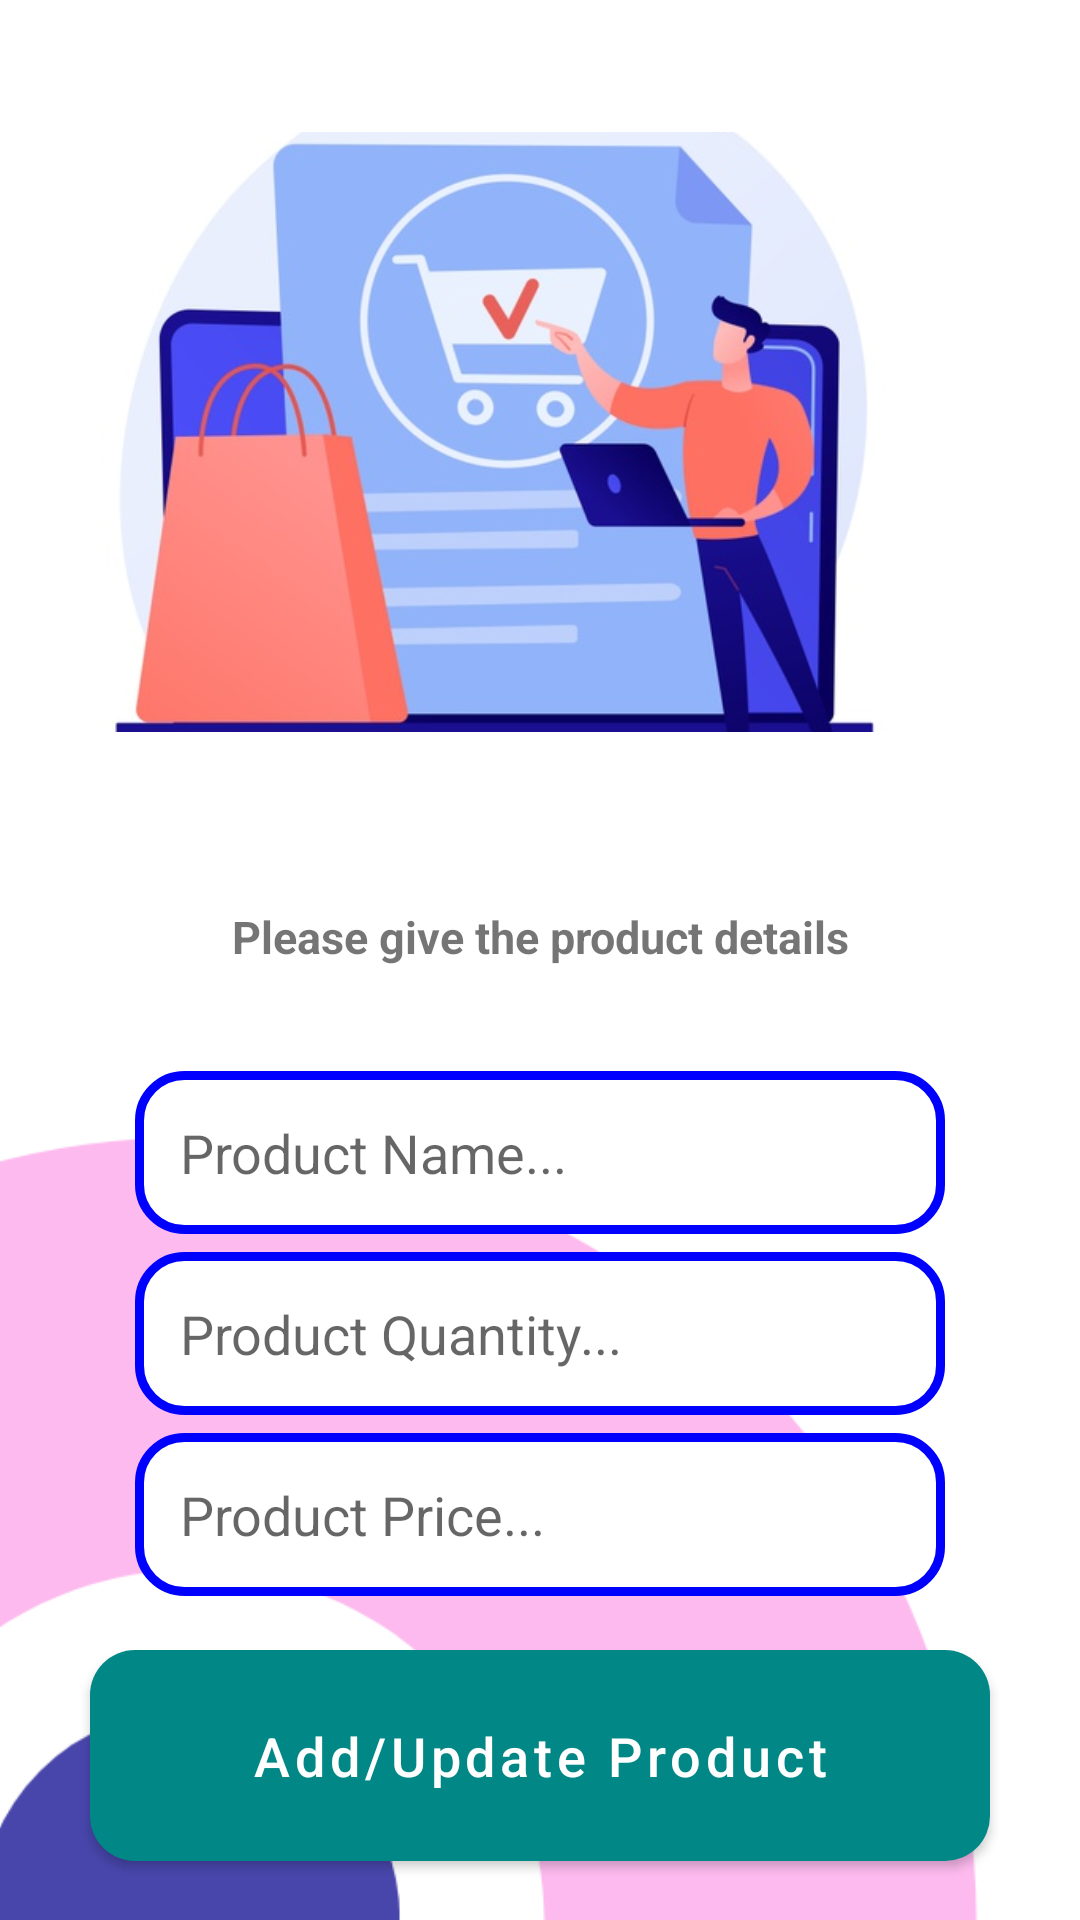

The Android layout XML behind this screen, and the referenced resources:
<!-- AndroidManifest.xml: application theme Theme.OOP_project -->
<!-- res/layout/addnoimage.xml -->
<?xml version="1.0" encoding="utf-8"?>
<RelativeLayout xmlns:android="http://schemas.android.com/apk/res/android"
    xmlns:app="http://schemas.android.com/apk/res-auto"
    xmlns:tools="http://schemas.android.com/tools"
    android:layout_width="match_parent"
    android:layout_height="match_parent"
    tools:context=".Main.addproduct"
    android:background="@drawable/addprodlayout">


    <ImageView
        android:id="@+id/select_product_image"
        android:layout_width="350dp"
        android:layout_height="200dp"
        android:layout_alignParentTop="true"
        android:layout_alignParentEnd="true"

        android:layout_centerHorizontal="true"
        android:layout_marginTop="44dp"

        android:layout_marginEnd="30dp"
        android:cropToPadding="false"
        android:scaleType="centerCrop"
        android:src="@drawable/newproductadmin" />

    <TextView
        android:layout_width="wrap_content"
        android:layout_height="wrap_content"
        android:layout_below="@+id/select_product_image"
        android:layout_centerHorizontal="true"
        android:layout_marginLeft="45dp"
        android:layout_marginTop="38dp"
        android:layout_marginRight="45dp"
        android:inputType="textMultiLine"
        android:padding="20dp"
        android:text="Please give the product details"
        android:textAlignment="center"

        android:textSize="15dp"
        android:textStyle="bold" />

    <EditText
        android:id="@+id/product_name"
        android:layout_width="match_parent"
        android:layout_height="wrap_content"
        android:layout_below="@+id/spinner"
        android:layout_centerHorizontal="true"
        android:layout_marginLeft="45dp"
        android:layout_marginTop="37dp"
        android:layout_marginRight="45dp"
        android:background="@drawable/input_design"
        android:hint="Product Name..."
        android:inputType="textMultiLine"
        android:padding="15dp" />

    <EditText
        android:id="@+id/product_quantity"
        android:layout_width="match_parent"
        android:layout_height="wrap_content"
        android:layout_below="@+id/product_name"
        android:layout_centerHorizontal="true"
        android:layout_marginLeft="45dp"
        android:layout_marginTop="6dp"
        android:layout_marginRight="45dp"
        android:background="@drawable/input_design"
        android:hint="Product Quantity..."
        android:inputType="number"
        android:padding="15dp" />

    <EditText
        android:id="@+id/product_price"
        android:layout_width="match_parent"
        android:layout_height="wrap_content"
        android:layout_below="@+id/product_quantity"
        android:inputType="numberDecimal"
        android:layout_marginTop="6dp"
        android:padding="15dp"
        android:hint="Product Price..."
        android:layout_marginLeft="45dp"
        android:layout_marginRight="45dp"
        android:background="@drawable/input_design"
        />


    <Button
        android:id="@+id/add_new_product"
        android:layout_width="300dp"
        android:layout_height="wrap_content"
        android:layout_below="@+id/product_price"
        android:layout_centerHorizontal="true"

        android:layout_marginTop="18dp"
        android:background="@drawable/buttons"
        android:padding="17dp"
        android:text="Add/Update Product"
        android:textAllCaps="false"
        android:textColor="@android:color/white"
        android:textSize="18sp" />

    <Spinner
        android:id="@+id/spinner"
        android:layout_width="300dp"
        android:layout_height="wrap_content"
        android:layout_alignParentStart="true"
        android:layout_centerInParent="true"
        android:background="@drawable/inout_2"
        android:layout_marginLeft="45dp"
        android:layout_marginRight="45dp"
        />

</RelativeLayout>
<!-- resources referenced by this layout -->
<resources>
  <!-- drawable addprodlayout: png bitmap (drawable-v24, 42111 bytes) -->
  <!-- drawable buttons (drawable) -->
  <?xml version="1.0" encoding="utf-8"?>
  <shape xmlns:android="http://schemas.android.com/apk/res/android">
  <solid
      android:color="#2F2FEA"
      ></solid>
      <corners
          android:radius="15dp"
          ></corners>
  </shape>
  <!-- drawable inout_2 (drawable) -->
  <?xml version="1.0" encoding="utf-8"?>
  <shape xmlns:android="http://schemas.android.com/apk/res/android">
  
      <stroke
          android:color="#161716"
          android:width="3dp"></stroke>
  
      <corners
          android:radius="5dp"
          ></corners>
  
  
  </shape>
  <!-- drawable input_design (drawable) -->
  <?xml version="1.0" encoding="utf-8"?>
  <shape xmlns:android="http://schemas.android.com/apk/res/android">
  
      <stroke
          android:color="#0000FF"
          android:width="3dp"></stroke>
      <solid
          android:color="@color/white"
          />
      <corners
          android:radius="15dp"
          ></corners>
  </shape>
  <!-- drawable newproductadmin: jpg bitmap (drawable-v24, 52910 bytes) -->
  <style name="Theme.OOP_project" parent="Theme.MaterialComponents.DayNight">
          
          <item name="colorPrimary">@color/teal_700</item>
          <item name="colorPrimaryVariant">@color/purple_700</item>
          <item name="colorOnPrimary">@color/white</item>
          
          <item name="colorSecondary">@color/teal_200</item>
          <item name="colorSecondaryVariant">@color/teal_700</item>
          <item name="colorOnSecondary">@color/black</item>
          
          <item name="android:statusBarColor" tools:targetApi="l">?attr/colorPrimaryVariant</item>
          
      </style>
  <color name="white">#FFFFFFFF</color>
  <color name="teal_700">#FF018786</color>
  <color name="purple_700">#FF3700B3</color>
  <color name="teal_200">#FF03DAC5</color>
  <color name="black">#FF000000</color>
</resources>
